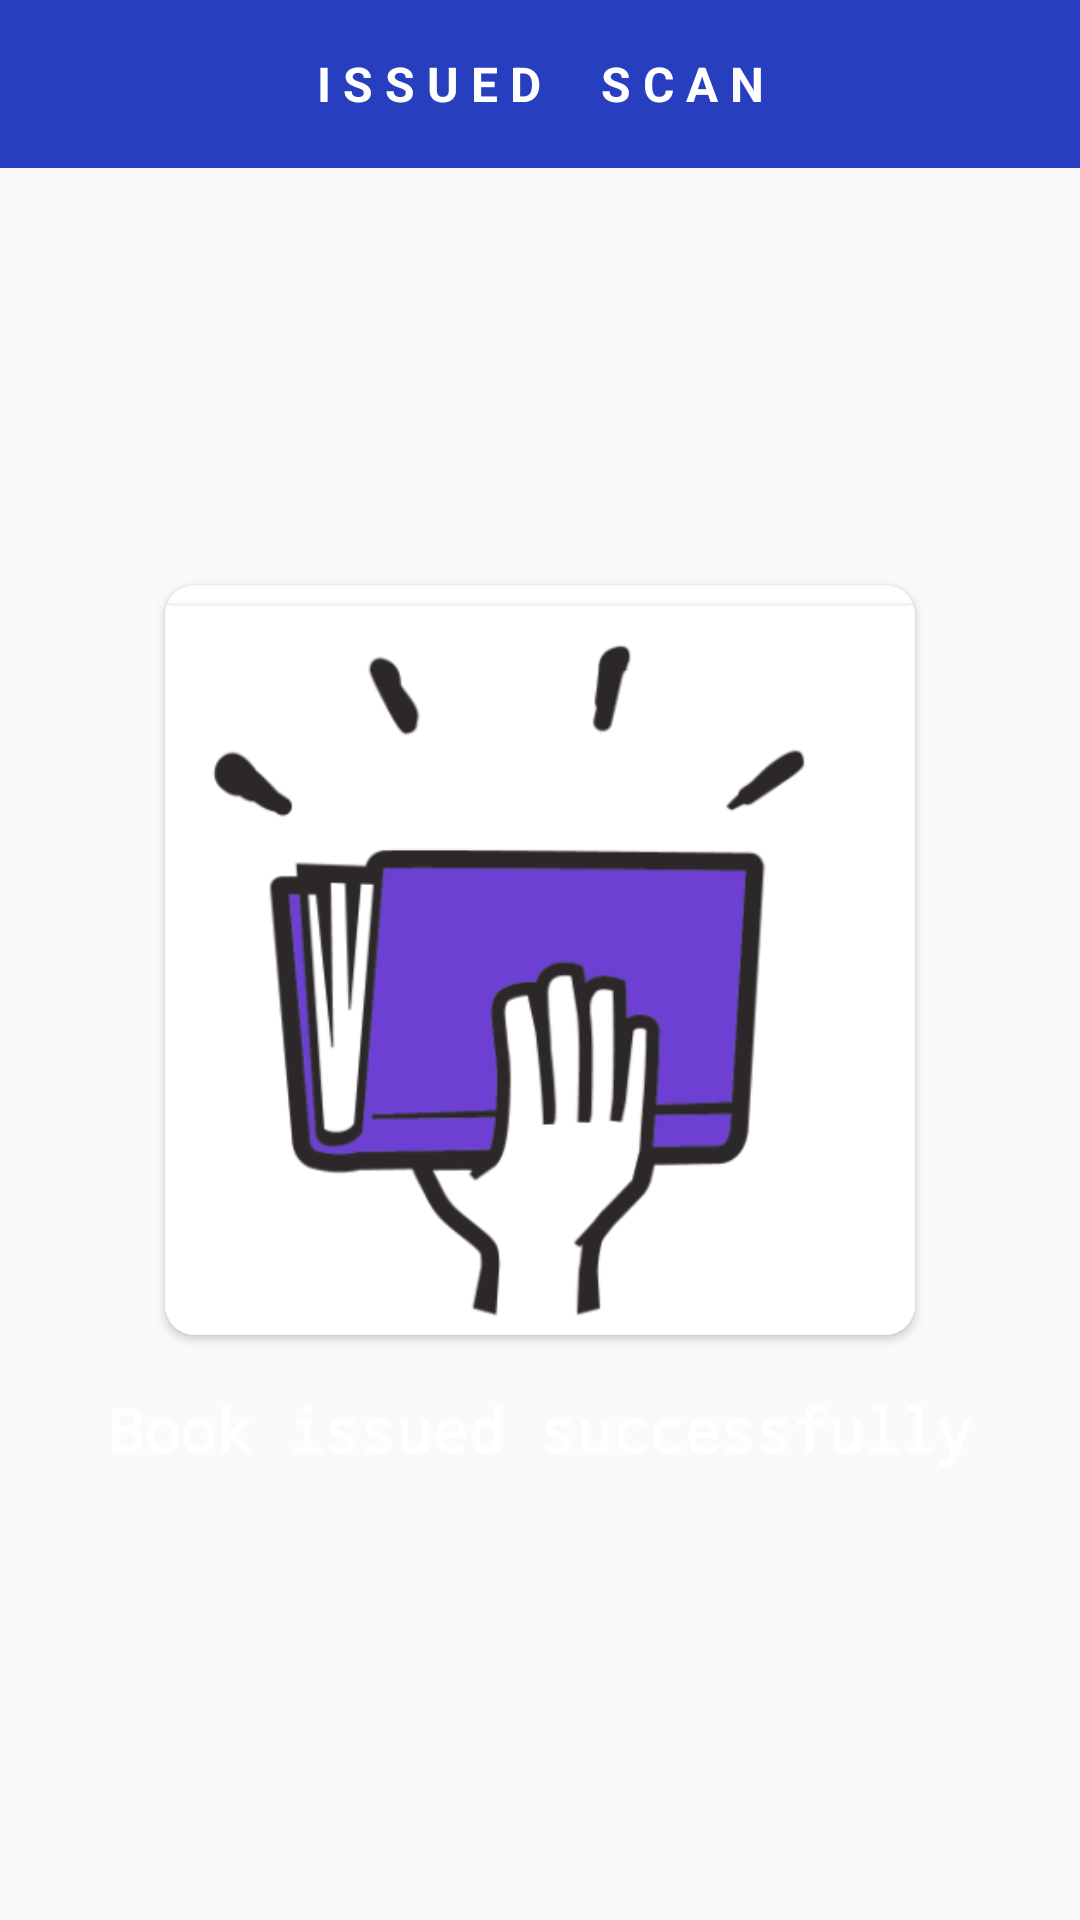

This screen was rendered from an Android layout file. Write that file and the resources it references.
<!-- AndroidManifest.xml: application theme AppTheme -->
<!-- res/layout/activity_sucessfully__issued.xml -->
<?xml version="1.0" encoding="utf-8"?>
<RelativeLayout xmlns:android="http://schemas.android.com/apk/res/android"
    xmlns:app="http://schemas.android.com/apk/res-auto"
    xmlns:tools="http://schemas.android.com/tools"
    android:layout_width="match_parent"
    android:layout_height="match_parent"
    android:background="@drawable/bg"
    tools:context=".Sucessfully_Issued">

    <androidx.appcompat.widget.Toolbar
        android:id="@+id/toolbar"
        android:layout_width="match_parent"
        android:layout_height="?attr/actionBarSize"
        android:background="@color/purple"
        app:theme="@style/ToolbarColoredBackArrow"
        app:popupTheme="@style/AppTheme.PopupOverlay">

        <TextView
            android:layout_width="wrap_content"
            android:layout_height="wrap_content"
            android:text="I S S U E D     S C A N"
            android:textStyle="bold"
            android:textSize="16sp"
            android:layout_gravity="center"
            android:textColor="@android:color/white"/>
    </androidx.appcompat.widget.Toolbar>

    <androidx.cardview.widget.CardView
        android:id="@+id/card"
        android:layout_width="250dp"
        android:layout_height="250dp"
        android:layout_centerHorizontal="true"
        android:layout_centerVertical="true"
        app:cardCornerRadius="10dp"
        android:layout_marginTop="12dp"
        android:layout_gravity="center">
        <ImageView
            android:layout_width="match_parent"
            android:layout_height="match_parent"
            android:src="@drawable/issued"/>
    </androidx.cardview.widget.CardView>

    <TextView
        android:layout_width="wrap_content"
        android:layout_height="wrap_content"
        android:layout_below="@id/card"
        android:layout_centerHorizontal="true"
        android:layout_marginTop="18dp"
        android:text="Book issued successfully"
        android:fontFamily="monospace"
        android:textSize="20dp"
        android:textColor="@android:color/white"
        android:textStyle="bold"/>

</RelativeLayout>
<!-- resources referenced by this layout -->
<resources>
  <color name="purple">#273FBE</color>
  <!-- drawable issued: png bitmap (drawable, 56060 bytes) -->
  <style name="AppTheme.PopupOverlay" parent="ThemeOverlay.AppCompat.Light" />
  <style name="ToolbarColoredBackArrow" parent="AppTheme">
          <item name="android:textColorSecondary">#FFFFFF</item>
      </style>
  <style name="AppTheme" parent="Theme.AppCompat.Light.DarkActionBar">
          
          <item name="colorPrimary">@color/colorPrimary</item>
          <item name="colorPrimaryDark">@color/colorPrimaryDark</item>
          <item name="colorAccent">@color/colorAccent</item>
      </style>
  <color name="colorPrimary">#070707</color>
  <color name="colorPrimaryDark">#090909</color>
  <color name="colorAccent">#D81B60</color>
</resources>
